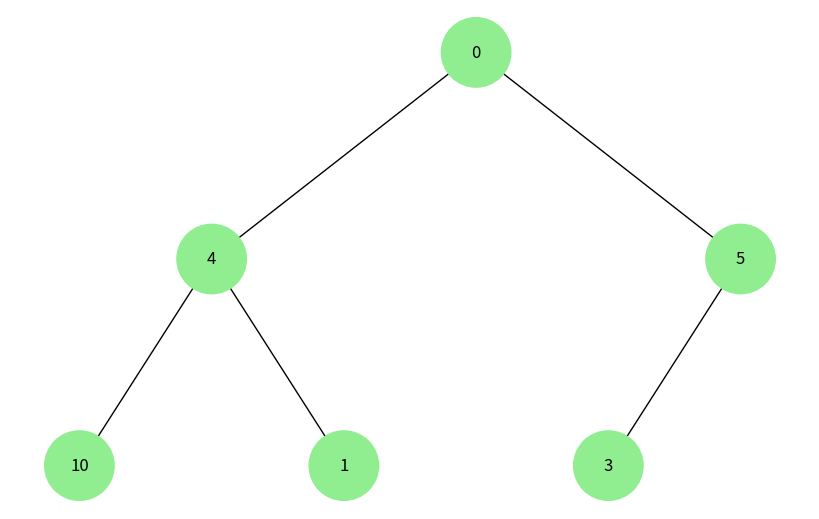

Write Python code to recreate this figure.
import uuid
import networkx as nx
import matplotlib.pyplot as plt

class TreeNode:
    def __init__(self, key, color="lightgreen"):
        self.key = key
        self.left = None
        self.right = None
        self.color = color
        self.id = str(uuid.uuid4())

def visualize_binary_tree(root):
    tree = nx.DiGraph()
    pos = {root.id: (0, 0)}

    def add_nodes_edges(node, pos, x=0, y=0, layer=1):
        if node is not None:
            tree.add_node(node.id, color=node.color, label=node.key)
            if node.left:
                tree.add_edge(node.id, node.left.id)
                l = x - 1 / 2 ** layer
                pos[node.left.id] = (l, y - 1)
                l = add_nodes_edges(node.left, pos, x=l, y=y - 1, layer=layer + 1)
            if node.right:
                tree.add_edge(node.id, node.right.id)
                r = x + 1 / 2 ** layer
                pos[node.right.id] = (r, y - 1)
                r = add_nodes_edges(node.right, pos, x=r, y=y - 1, layer=layer + 1)

    add_nodes_edges(root, pos)

    colors = [node[1]['color'] for node in tree.nodes(data=True)]
    labels = {node[0]: node[1]['label'] for node in tree.nodes(data=True)}

    plt.figure(figsize=(8, 5))
    nx.draw(tree, pos=pos, labels=labels, arrows=False, node_size=2500, node_color=colors)
    plt.show()

# Start root
root = TreeNode(0)

nodes = [root]

for key in [4, 5, 10, 1, 3]:

    node = TreeNode(key)

    nodes.append(node)

    # Parent
    parent_index = (len(nodes) - 2) // 2
    parent = nodes[parent_index]

    # Add child to parent
    if parent.left is None:
        parent.left = node
    else:
        parent.right = node

visualize_binary_tree(root)
